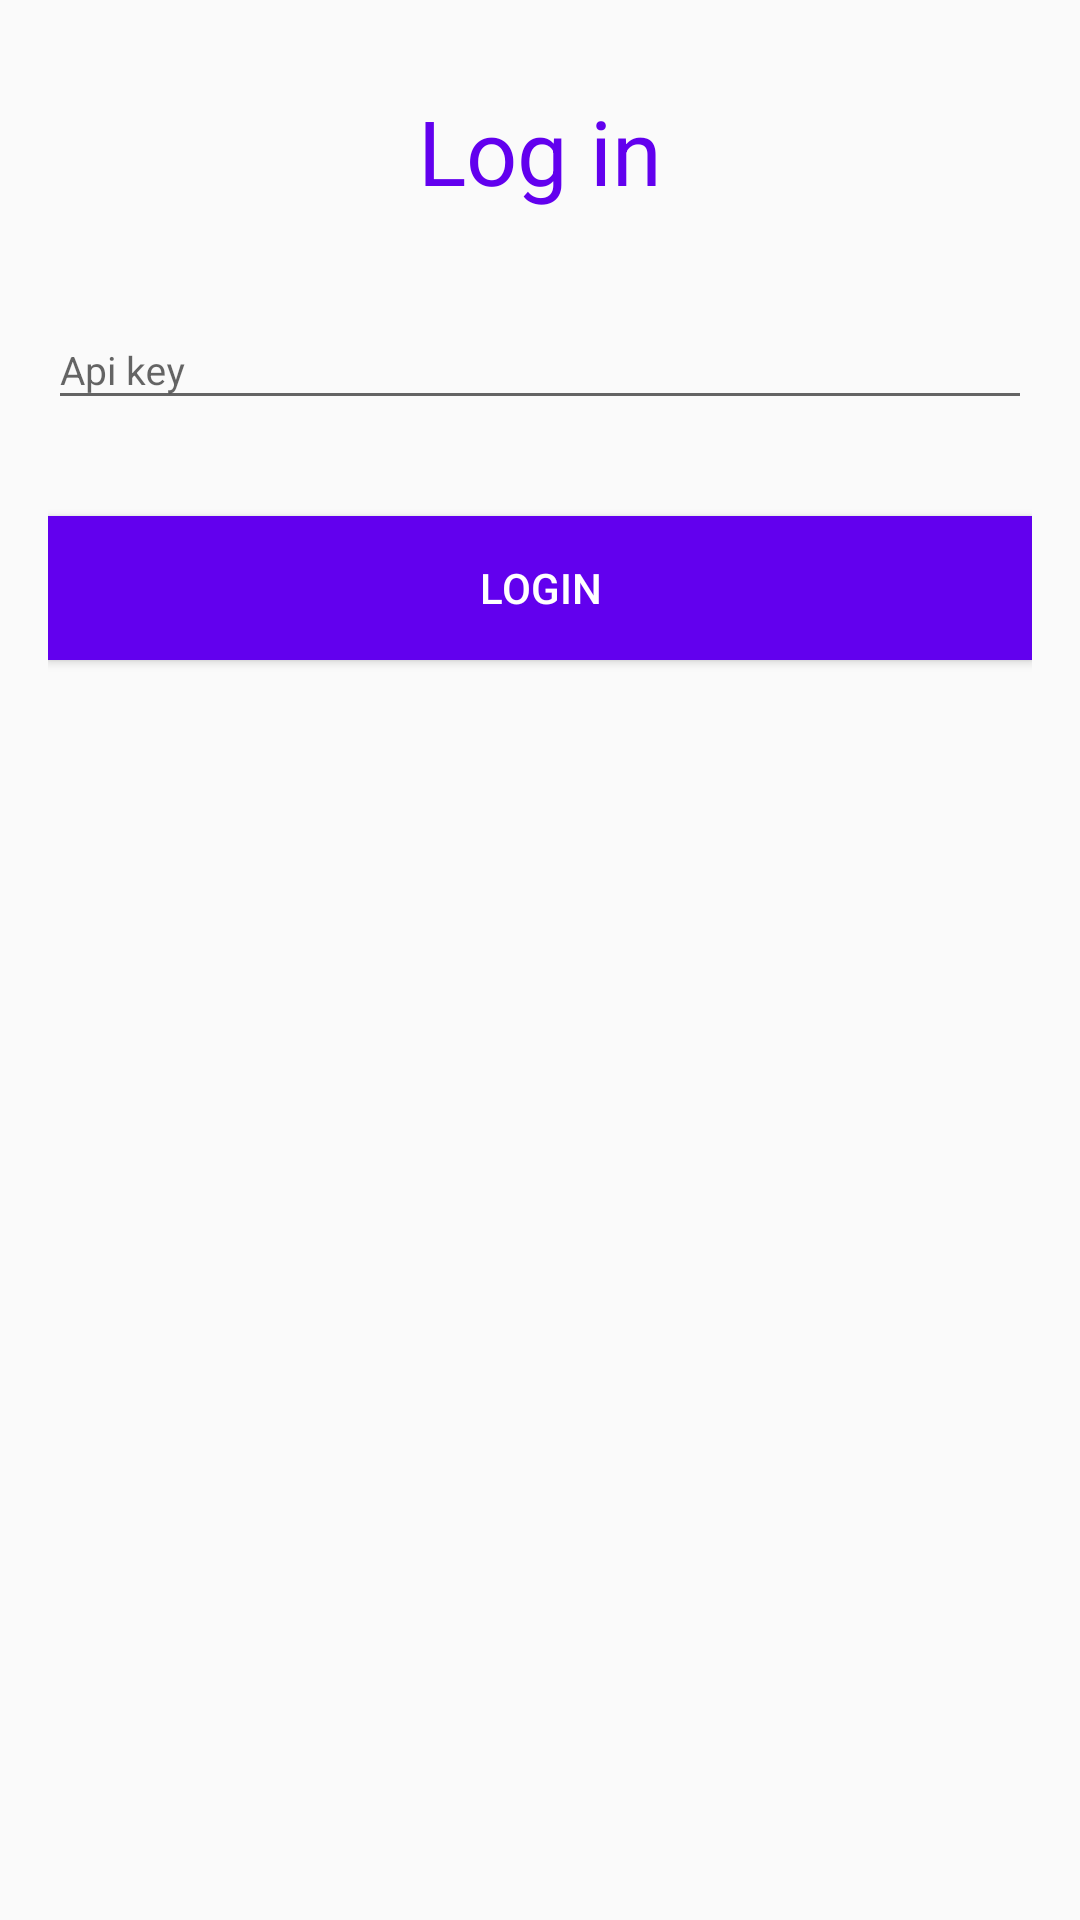

Reconstruct the res/layout file that produces this screen, plus the resources it refers to.
<!-- AndroidManifest.xml: activity theme AppThemeNoActionBar -->
<!-- res/layout/activity_api_key_login.xml -->
<?xml version="1.0" encoding="utf-8"?>
<ScrollView xmlns:android="http://schemas.android.com/apk/res/android"
    xmlns:tools="http://schemas.android.com/tools"
    android:layout_width="match_parent"
    android:layout_height="match_parent"
    tools:context=".views.LoginActivity">

    <LinearLayout
        android:layout_width="match_parent"
        android:layout_height="wrap_content"
        android:orientation="vertical"
        android:weightSum="1">

        <RelativeLayout
            android:layout_width="match_parent"
            android:layout_height="wrap_content"
            android:layout_weight="0.5"
            android:layout_marginTop="@dimen/label_margin_top"
            >
            <TextView
                android:layout_width="match_parent"
                android:layout_height="wrap_content"
                android:gravity="center"
                android:layout_centerInParent="true"
                android:text="@string/login_activity_label"
                android:textSize="@dimen/label_textsize"
                android:textColor="@color/colorPrimary"/>

        </RelativeLayout>

        <LinearLayout
            android:id="@+id/authentication_form"
            android:layout_width="match_parent"
            android:layout_height="wrap_content"
            android:orientation="vertical"
            android:padding="@dimen/activity_padding"
            android:layout_weight="0.5"
            android:focusable="true"
            android:focusableInTouchMode="true">

            
            <android.support.design.widget.TextInputLayout
                android:layout_width="match_parent"
                android:layout_height="wrap_content"
                android:layout_marginTop="@dimen/text_input_margin"
                android:layout_marginBottom="@dimen/text_input_margin">

                <EditText
                    android:id="@+id/input_api_key"
                    android:layout_width="match_parent"
                    android:layout_height="wrap_content"
                    android:inputType="text"
                    android:hint="@string/apikey_hint"
                    android:textSize="13sp"/>
            </android.support.design.widget.TextInputLayout>

            <android.support.v7.widget.AppCompatButton
                android:id="@+id/button_login"
                android:layout_width="match_parent"
                android:layout_height="wrap_content"
                android:layout_marginTop="@dimen/button_login_margin"
                android:layout_marginBottom="@dimen/button_login_margin"
                android:padding="@dimen/button_login_padding"
                android:text="@string/button_login_text"
                android:textColor="@android:color/white"
                android:background="@color/colorPrimary"/>

        </LinearLayout>

    </LinearLayout>

</ScrollView>
<!-- resources referenced by this layout -->
<resources>
  <dimen name="activity_padding">16dp</dimen>
  <dimen name="button_login_margin">24dp</dimen>
  <dimen name="button_login_padding">12dp</dimen>
  <dimen name="label_margin_top">30dp</dimen>
  <dimen name="label_textsize">30sp</dimen>
  <dimen name="text_input_margin">8dp</dimen>
  <string name="apikey_hint">Api key</string>
  <string name="button_login_text">Login</string>
  <string name="login_activity_label">Log in</string>
  <style name="AppThemeNoActionBar" parent="Theme.AppCompat.Light.NoActionBar">
          <item name="colorPrimary">@color/colorPrimary</item>
          <item name="colorPrimaryDark">@color/colorPrimaryDark</item>
          <item name="colorAccent">@color/colorAccent</item>
      </style>
  <!-- not gathered from this repository: default colours our renderer supplied (Android Studio template values) -->
  <color name="colorPrimary">#FF6200EE</color>
  <color name="colorPrimaryDark">#FF3700B3</color>
  <color name="colorAccent">#FF03DAC5</color>
</resources>
